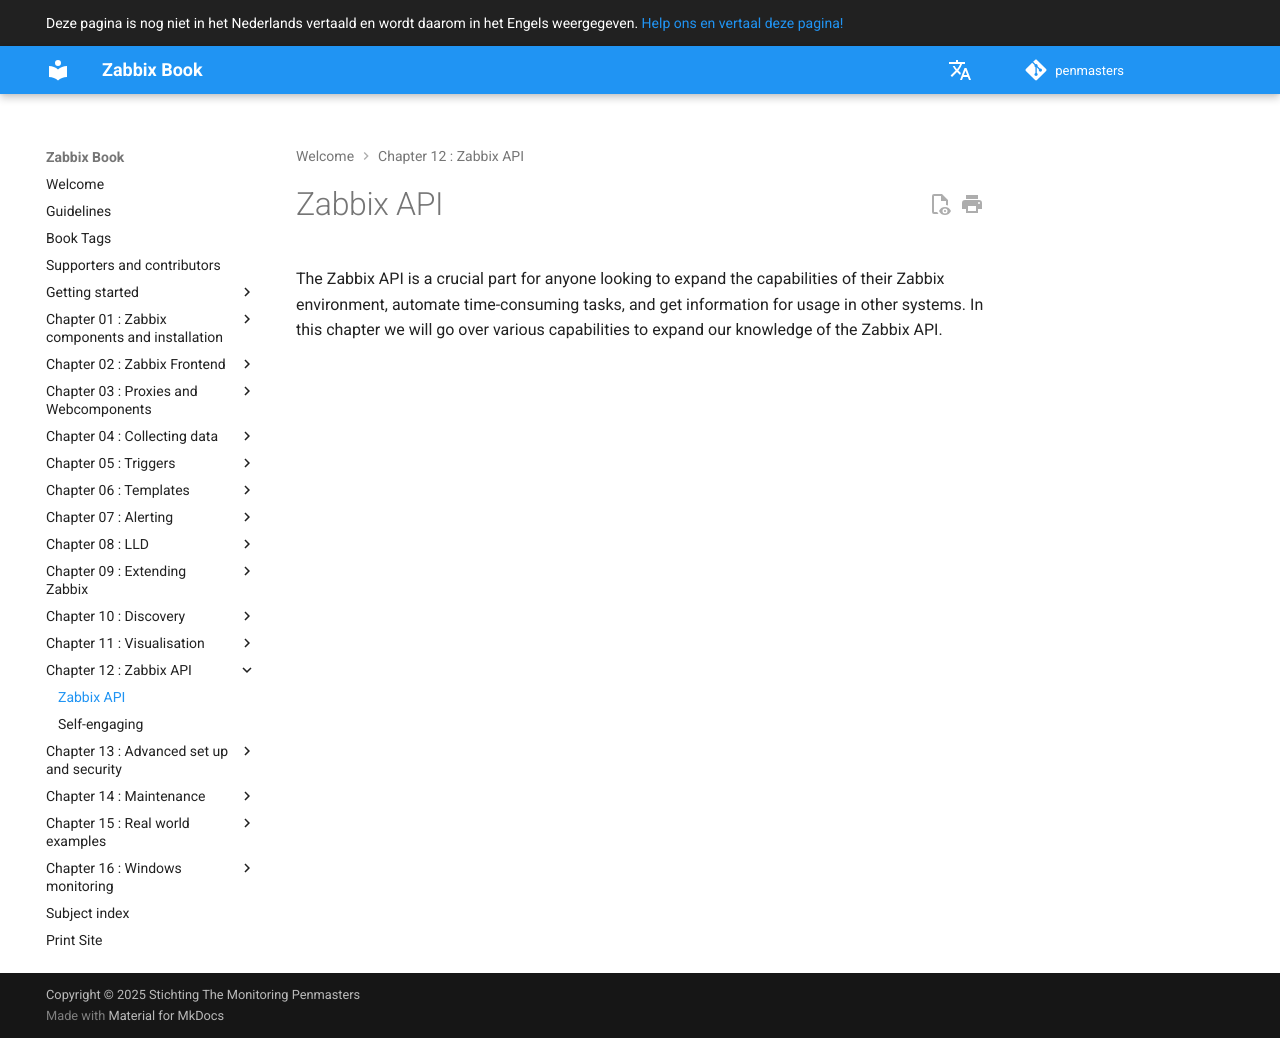

repository: penmasters/zabbix-book · page: nl/ch12-zabbix-api/chapter/index.html · generator: mkdocs

# Zabbix API

The Zabbix API is a crucial part for anyone looking to expand the capabilities of their Zabbix environment, automate time-consuming tasks, and get information for usage in other systems. In this chapter we will go over various capabilities to expand our knowledge of the Zabbix API.
